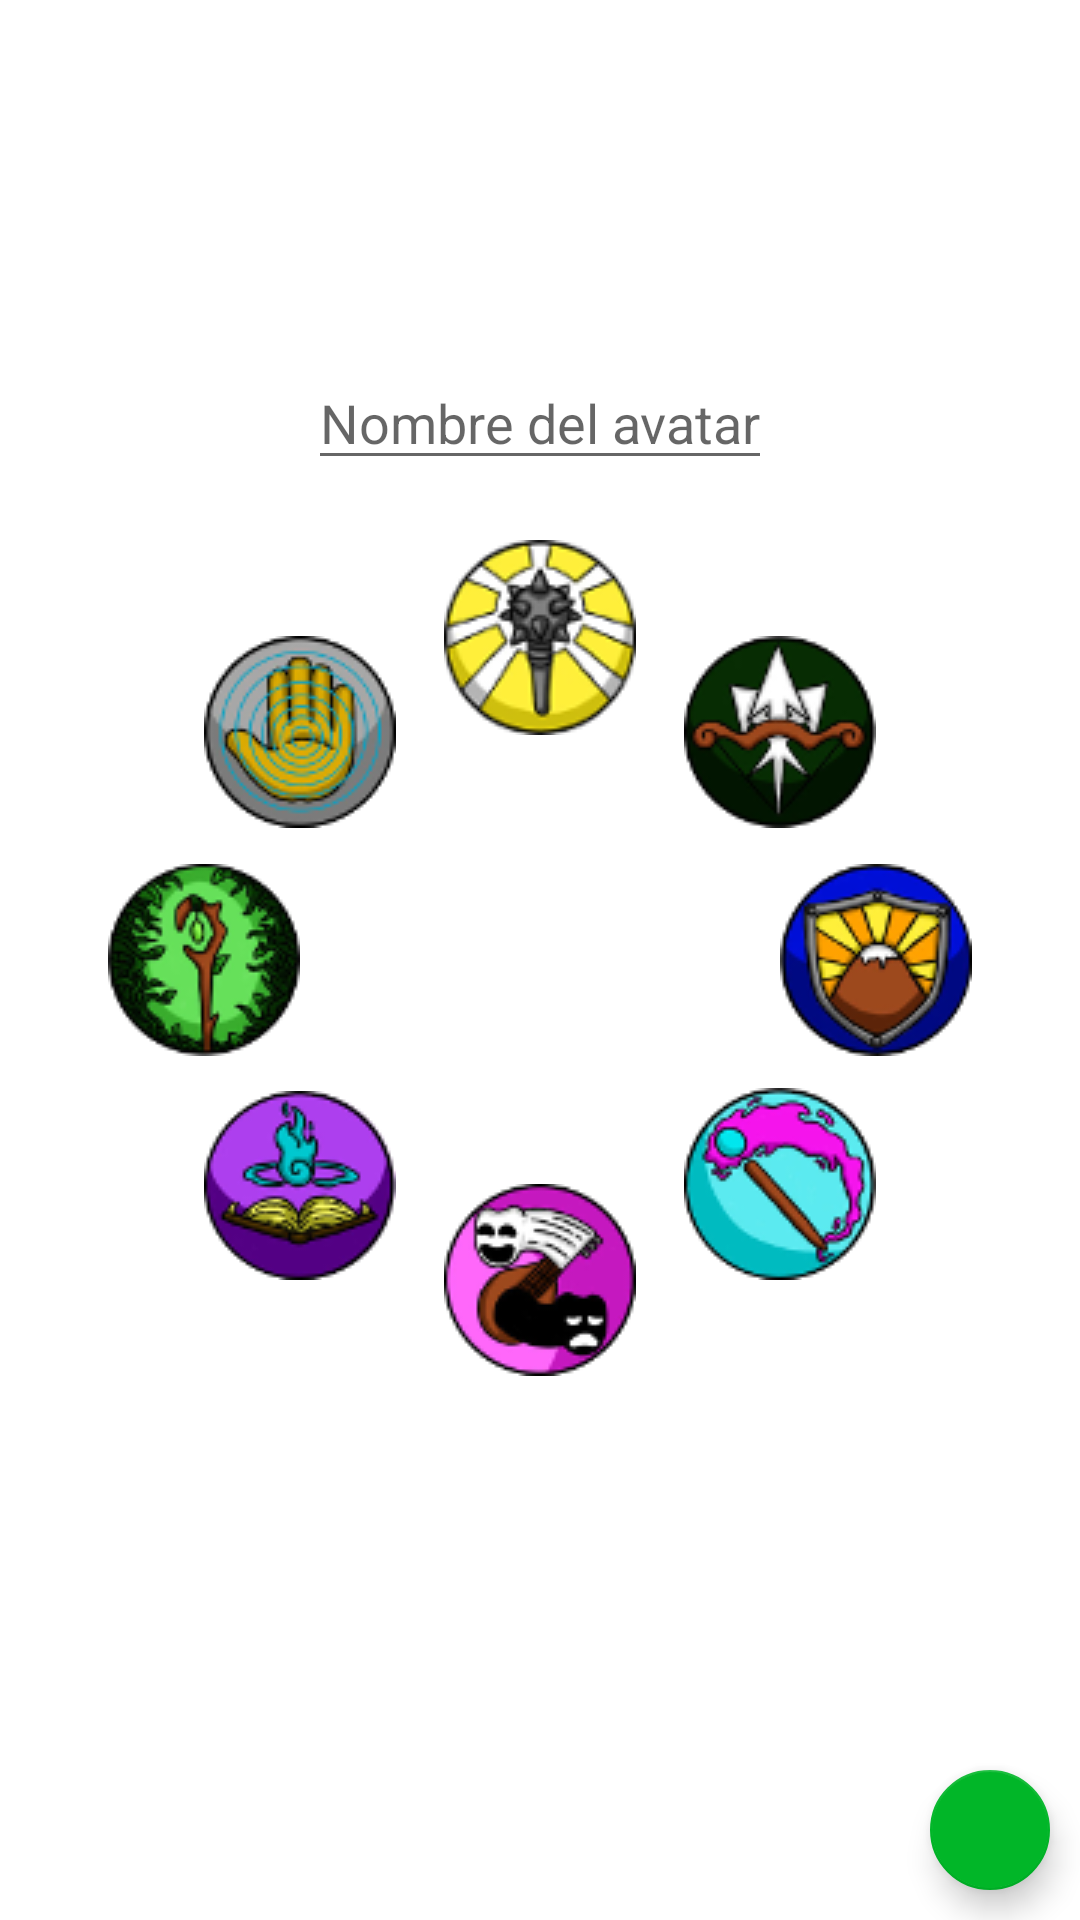

This screen was rendered from an Android layout file. Write that file and the resources it references.
<!-- AndroidManifest.xml: application theme AppTheme -->
<!-- res/layout/fragment_avatar_creation.xml -->
<?xml version="1.0" encoding="utf-8"?>
<RelativeLayout
    xmlns:android="http://schemas.android.com/apk/res/android"
    xmlns:tools="http://schemas.android.com/tools"
    xmlns:app="http://schemas.android.com/apk/res-auto"
    android:layout_width="match_parent"
    android:layout_height="match_parent"
    android:background="@android:color/white">

    <EditText
        android:id="@+id/et_name"
        android:layout_width="wrap_content"
        android:layout_height="wrap_content"
        android:layout_centerHorizontal="true"
        android:layout_above="@+id/bt_paladin"
        android:layout_marginBottom="20dp"
        android:hint="@string/name_hint"
        android:inputType="text"
        android:maxLines="1"/>

    <TextView
        android:id="@+id/tv_profession"
        android:layout_width="wrap_content"
        android:layout_height="wrap_content"
        android:layout_centerInParent="true"
        android:textSize="16sp"
        tools:text="Paladín"/>

    <ImageButton
        android:id="@+id/bt_paladin"
        android:layout_width="wrap_content"
        android:layout_height="wrap_content"
        android:layout_centerHorizontal="true"
        android:layout_above="@+id/tv_profession"
        android:layout_marginBottom="64dp"
        android:tag="PALADIN"
        android:background="@drawable/paladin_button"
        android:contentDescription="@string/paladin"/>

    <ImageButton
        android:id="@+id/bt_cleric"
        android:layout_width="wrap_content"
        android:layout_height="wrap_content"
        android:layout_toStartOf="@+id/bt_paladin"
        android:layout_alignTop="@+id/bt_paladin"
        android:layout_marginTop="32dp"
        android:layout_marginEnd="16dp"
        android:tag="CLERIC"
        android:background="@drawable/cleric_button"
        android:contentDescription="@string/cleric" />

    <ImageButton
        android:id="@+id/bt_ranger"
        android:layout_width="wrap_content"
        android:layout_height="wrap_content"
        android:layout_toEndOf="@+id/bt_paladin"
        android:layout_alignTop="@+id/bt_paladin"
        android:layout_marginTop="32dp"
        android:layout_marginStart="16dp"
        android:tag="RANGER"
        android:background="@drawable/ranger_button"
        android:contentDescription="@string/ranger" />

    <ImageButton
        android:id="@+id/bt_warlock"
        android:layout_width="wrap_content"
        android:layout_height="wrap_content"
        android:layout_alignEnd="@+id/bt_cleric"
        android:layout_marginEnd="32dp"
        android:layout_centerVertical="true"
        android:tag="WARLOCK"
        android:background="@drawable/warlock_button"
        android:contentDescription="@string/warlock" />

    <ImageButton
        android:id="@+id/bt_druid"
        android:layout_width="wrap_content"
        android:layout_height="wrap_content"
        android:layout_alignStart="@+id/bt_ranger"
        android:layout_centerVertical="true"
        android:layout_marginStart="32dp"
        android:tag="DRUID"
        android:background="@drawable/druid_button"
        android:contentDescription="@string/druid" />

    <ImageButton
        android:id="@+id/bt_wizard"
        android:layout_width="wrap_content"
        android:layout_height="wrap_content"
        android:layout_toStartOf="@+id/bt_bard"
        android:layout_alignBottom="@+id/bt_bard"
        android:layout_marginBottom="32dp"
        android:layout_marginEnd="16dp"
        android:tag="WIZARD"
        android:background="@drawable/wizard_button"
        android:contentDescription="@string/wizard" />

    <ImageButton
        android:id="@+id/bt_sorcerer"
        android:layout_width="wrap_content"
        android:layout_height="wrap_content"
        android:layout_toEndOf="@+id/bt_bard"
        android:layout_alignBottom="@+id/bt_bard"
        android:layout_marginBottom="32dp"
        android:layout_marginStart="16dp"
        android:tag="SORCERER"
        android:background="@drawable/sorcerer_button"
        android:contentDescription="@string/sorcerer" />

    <ImageButton
        android:id="@+id/bt_bard"
        android:layout_width="wrap_content"
        android:layout_height="wrap_content"
        android:layout_below="@+id/tv_profession"
        android:layout_centerHorizontal="true"
        android:layout_marginTop="64dp"
        android:tag="BARD"
        android:background="@drawable/bard_button"
        android:contentDescription="@string/bard" />

    <android.support.design.widget.FloatingActionButton
        android:id="@+id/fab_save"
        android:layout_width="wrap_content"
        android:layout_height="wrap_content"
        android:layout_alignParentBottom="true"
        android:layout_alignParentEnd="true"
        android:layout_margin="10dp"
        app:backgroundTint="@drawable/save_button"
        app:srcCompat="@drawable/ic_save"
        app:fabSize="mini"/>


</RelativeLayout>
<!-- resources referenced by this layout -->
<resources>
  <!-- drawable bard_button (drawable) -->
  <?xml version="1.0" encoding="utf-8"?>
  <selector xmlns:android="http://schemas.android.com/apk/res/android">
  
      <item android:drawable="@drawable/bard_pressed" android:state_pressed="true"/>
      <item android:drawable="@drawable/bard"/>
  
  </selector>
  <!-- drawable cleric_button (drawable) -->
  <?xml version="1.0" encoding="utf-8"?>
  <selector xmlns:android="http://schemas.android.com/apk/res/android">
  
      <item android:drawable="@drawable/cleric_pressed" android:state_pressed="true"/>
      <item android:drawable="@drawable/cleric"/>
  
  </selector>
  <!-- drawable druid_button (drawable) -->
  <?xml version="1.0" encoding="utf-8"?>
  <selector xmlns:android="http://schemas.android.com/apk/res/android">
  
      <item android:drawable="@drawable/druid_pressed" android:state_pressed="true"/>
      <item android:drawable="@drawable/druid"/>
  
  </selector>
  <!-- drawable paladin_button (drawable) -->
  <?xml version="1.0" encoding="utf-8"?>
  <selector xmlns:android="http://schemas.android.com/apk/res/android">
  
      <item android:drawable="@drawable/paladin_pressed" android:state_pressed="true"/>
      <item android:drawable="@drawable/paladin"/>
  
  </selector>
  <!-- drawable ranger_button (drawable) -->
  <?xml version="1.0" encoding="utf-8"?>
  <selector xmlns:android="http://schemas.android.com/apk/res/android">
  
      <item android:drawable="@drawable/ranger_pressed" android:state_pressed="true"/>
      <item android:drawable="@drawable/ranger"/>
  
  </selector>
  <!-- drawable save_button (drawable) -->
  <?xml version="1.0" encoding="utf-8"?>
  <selector xmlns:android="http://schemas.android.com/apk/res/android">
  
      <item android:color="#a9a9a9" android:state_enabled="false"/>
      <item android:color="#01b628"/>
  
  </selector>
  <!-- drawable sorcerer_button (drawable) -->
  <?xml version="1.0" encoding="utf-8"?>
  <selector xmlns:android="http://schemas.android.com/apk/res/android">
  
      <item android:drawable="@drawable/sorcerer_pressed" android:state_pressed="true"/>
      <item android:drawable="@drawable/sorcerer"/>
  
  </selector>
  <!-- drawable warlock_button (drawable) -->
  <?xml version="1.0" encoding="utf-8"?>
  <selector xmlns:android="http://schemas.android.com/apk/res/android">
  
      <item android:drawable="@drawable/warlock_pressed" android:state_pressed="true"/>
      <item android:drawable="@drawable/warlock"/>
  
  </selector>
  <!-- drawable wizard_button (drawable) -->
  <?xml version="1.0" encoding="utf-8"?>
  <selector xmlns:android="http://schemas.android.com/apk/res/android">
  
      <item android:drawable="@drawable/wizard_pressed" android:state_pressed="true"/>
      <item android:drawable="@drawable/wizard"/>
  
  </selector>
  <string name="bard">Bardo</string>
  <string name="cleric">Clérigo</string>
  <string name="druid">Druida</string>
  <string name="name_hint">Nombre del avatar</string>
  <string name="paladin">Paladín</string>
  <string name="ranger">Explorador</string>
  <string name="sorcerer">Hechicero</string>
  <string name="warlock">Brujo</string>
  <string name="wizard">Mago</string>
  <style name="AppTheme" parent="Theme.AppCompat.Light.DarkActionBar">
          
          <item name="colorPrimary">@color/colorPrimary</item>
          <item name="colorPrimaryDark">@color/colorPrimaryDark</item>
          <item name="colorAccent">@color/colorAccent</item>
  
      </style>
  <!-- drawable bard: png bitmap (drawable, 8075 bytes) -->
  <!-- drawable cleric: png bitmap (drawable, 10127 bytes) -->
  <!-- drawable druid: png bitmap (drawable, 8747 bytes) -->
  <!-- drawable paladin: png bitmap (drawable, 9770 bytes) -->
  <!-- drawable ranger: png bitmap (drawable, 7493 bytes) -->
  <!-- drawable sorcerer: png bitmap (drawable, 8260 bytes) -->
  <!-- drawable warlock: png bitmap (drawable, 9554 bytes) -->
  <!-- drawable wizard: png bitmap (drawable, 7753 bytes) -->
  <color name="colorPrimary">#007cc4</color>
  <color name="colorPrimaryDark">#004466</color>
  <color name="colorAccent">#01b628</color>
</resources>
